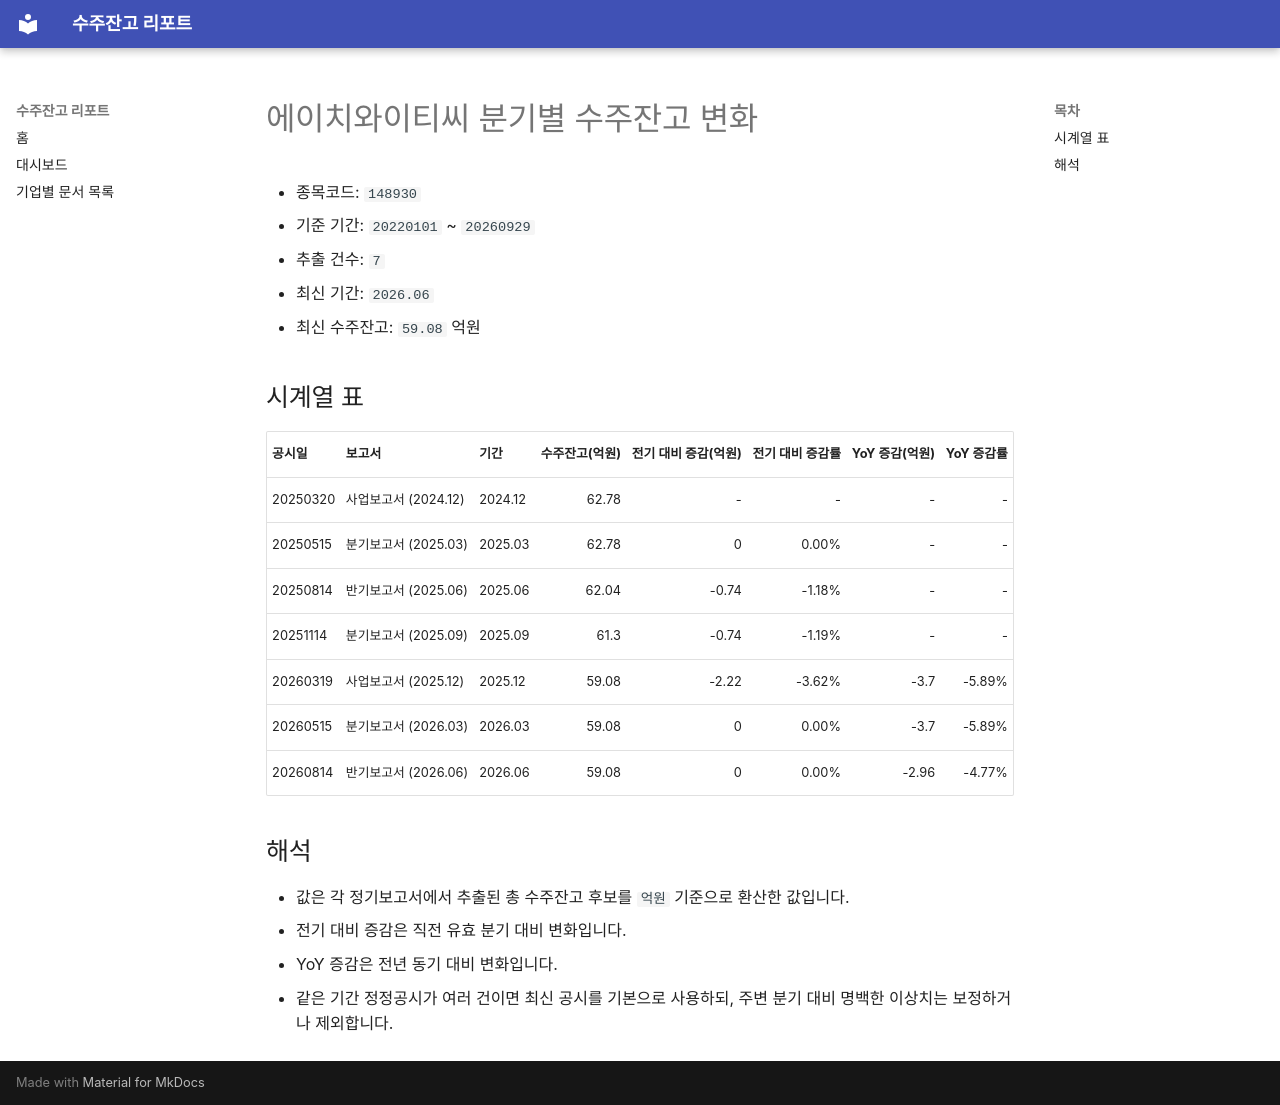

repository: agent-jaden/order-backlog-dashboard · page: companies/에이치와이티씨_수주잔고(148930)/index.html · generator: mkdocs

# 에이치와이티씨 분기별 수주잔고 변화

- 종목코드: `148930`
- 기준 기간: `20220101` ~ `20260929`
- 추출 건수: `7`
- 최신 기간: `2026.06`
- 최신 수주잔고: `59.08` 억원

## 시계열 표

| 공시일 | 보고서 | 기간 | 수주잔고(억원) | 전기 대비 증감(억원) | 전기 대비 증감률 | YoY 증감(억원) | YoY 증감률 |
| --- | --- | --- | ---: | ---: | ---: | ---: | ---: |
| 20250320 | 사업보고서 (2024.12) | 2024.12 | 62.78 | - | - | - | - |
| 20250515 | 분기보고서 (2025.03) | 2025.03 | 62.78 | 0 | 0.00% | - | - |
| 20250814 | 반기보고서 (2025.06) | 2025.06 | 62.04 | -0.74 | -1.18% | - | - |
| 20251114 | 분기보고서 (2025.09) | 2025.09 | 61.3 | -0.74 | -1.19% | - | - |
| 20260319 | 사업보고서 (2025.12) | 2025.12 | 59.08 | -2.22 | -3.62% | -3.7 | -5.89% |
| 20260515 | 분기보고서 (2026.03) | 2026.03 | 59.08 | 0 | 0.00% | -3.7 | -5.89% |
| 20260814 | 반기보고서 (2026.06) | 2026.06 | 59.08 | 0 | 0.00% | -2.96 | -4.77% |

## 해석

- 값은 각 정기보고서에서 추출된 총 수주잔고 후보를 `억원` 기준으로 환산한 값입니다.
- 전기 대비 증감은 직전 유효 분기 대비 변화입니다.
- YoY 증감은 전년 동기 대비 변화입니다.
- 같은 기간 정정공시가 여러 건이면 최신 공시를 기본으로 사용하되, 주변 분기 대비 명백한 이상치는 보정하거나 제외합니다.
